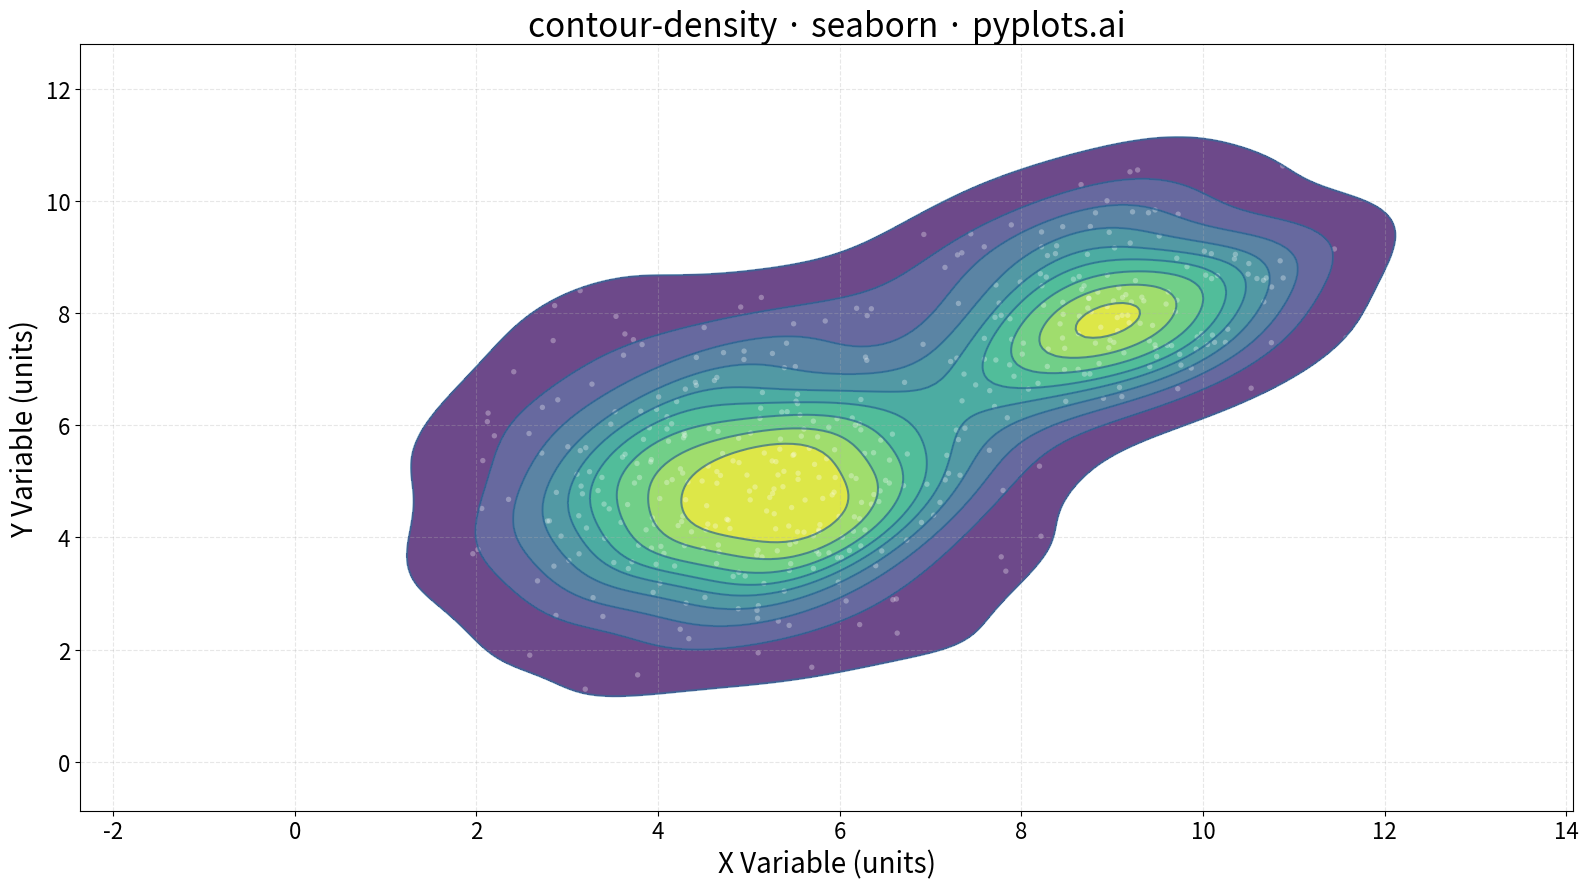

This figure's Python source:
"""pyplots.ai
contour-density: Density Contour Plot
Library: seaborn | Python 3.13
Quality: pending | Created: 2025-12-30
"""

import matplotlib.pyplot as plt
import numpy as np
import seaborn as sns


# Data - bivariate normal distributions with two clusters
np.random.seed(42)

# Main cluster
n1 = 300
x1 = np.random.normal(loc=5, scale=1.5, size=n1)
y1 = np.random.normal(loc=5, scale=1.5, size=n1)

# Secondary cluster
n2 = 150
x2 = np.random.normal(loc=9, scale=1.0, size=n2)
y2 = np.random.normal(loc=8, scale=1.0, size=n2)

# Combine clusters
x = np.concatenate([x1, x2])
y = np.concatenate([y1, y2])

# Create figure
fig, ax = plt.subplots(figsize=(16, 9))

# Density contour plot using seaborn's kdeplot (filled)
sns.kdeplot(x=x, y=y, ax=ax, levels=10, fill=True, cmap="viridis", alpha=0.8)

# Add contour lines for clarity
sns.kdeplot(x=x, y=y, ax=ax, levels=10, color="#306998", linewidths=1.5, alpha=0.7)

# Scatter plot overlay for context (small, semi-transparent points)
ax.scatter(x, y, s=15, color="white", alpha=0.3, edgecolors="none")

# Styling
ax.set_xlabel("X Variable (units)", fontsize=20)
ax.set_ylabel("Y Variable (units)", fontsize=20)
ax.set_title("contour-density · seaborn · pyplots.ai", fontsize=24)
ax.tick_params(axis="both", labelsize=16)
ax.grid(True, alpha=0.3, linestyle="--")

plt.tight_layout()
plt.savefig("plot.png", dpi=300, bbox_inches="tight")
